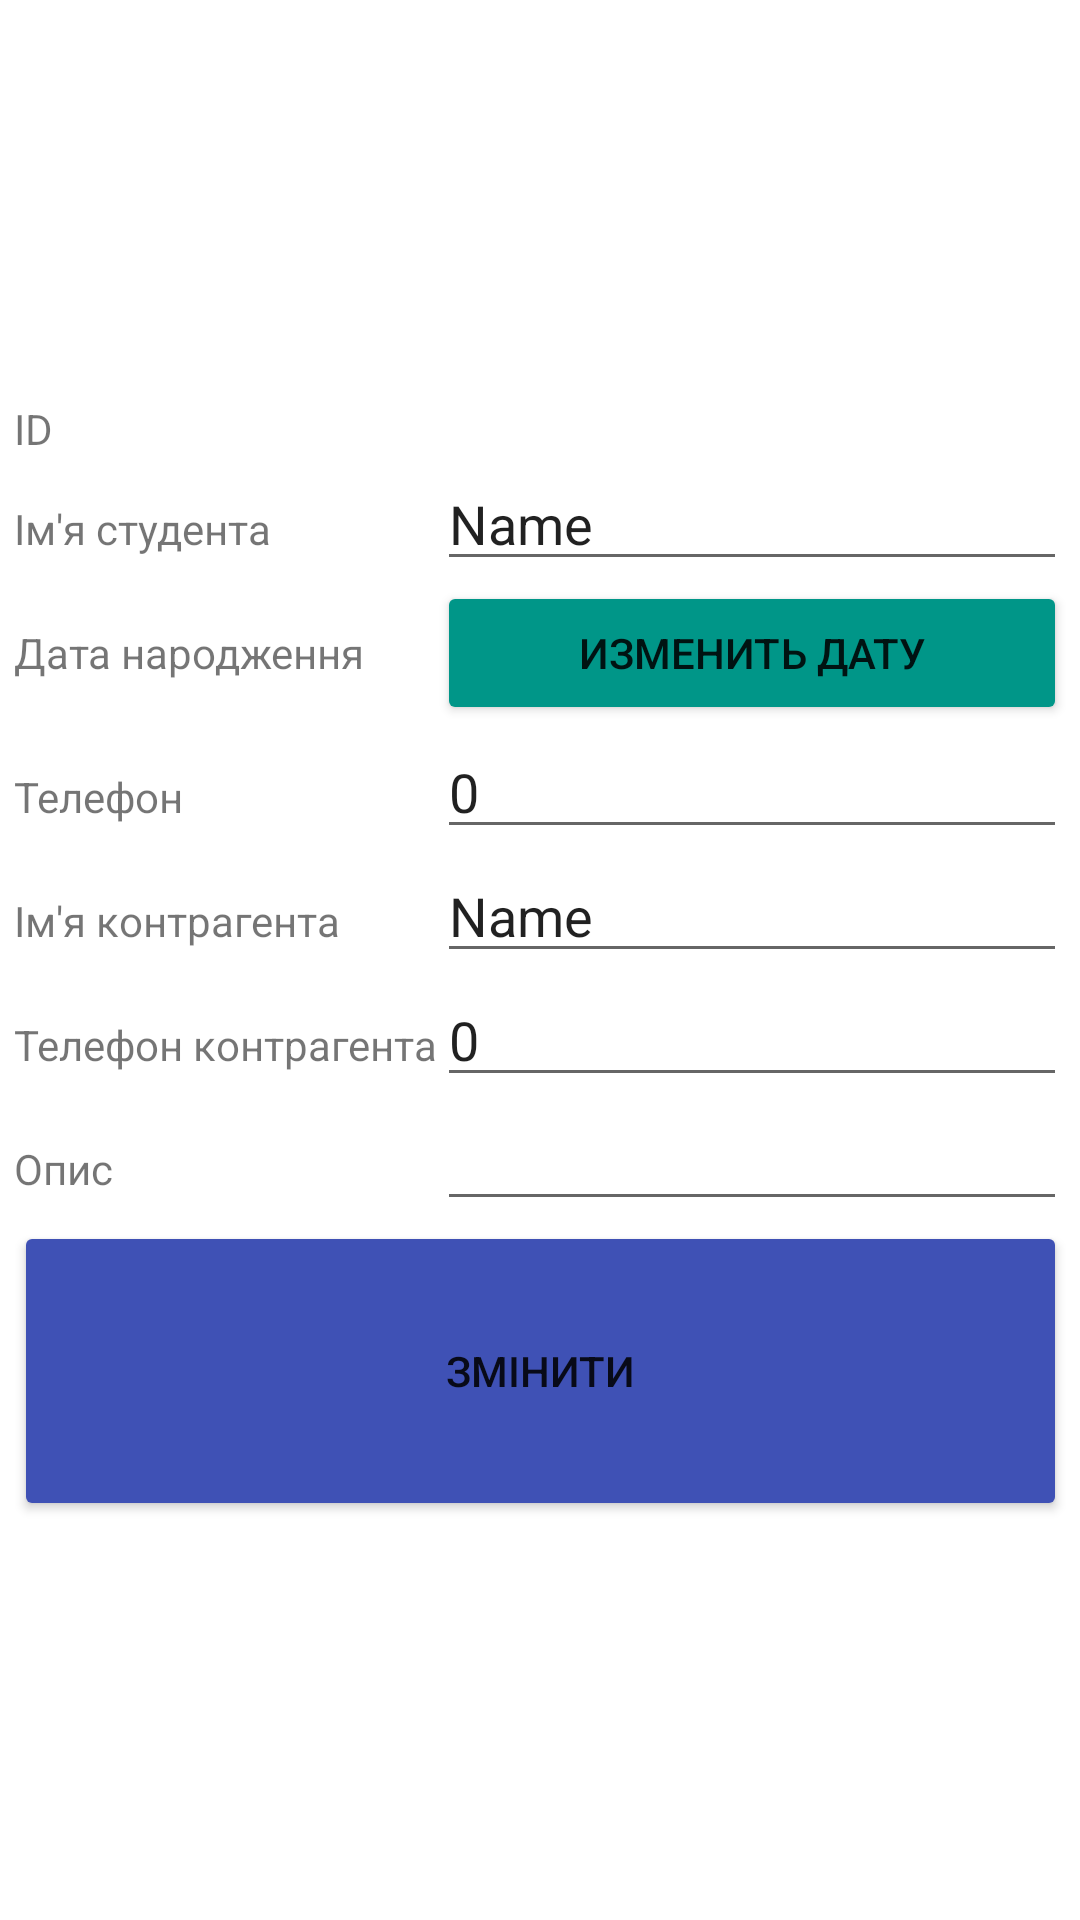

Layout XML and referenced resources for this Android screen:
<!-- AndroidManifest.xml: application theme Theme.Groups -->
<!-- res/layout/activity_students_change.xml -->
<?xml version="1.0" encoding="utf-8"?>
<androidx.constraintlayout.widget.ConstraintLayout xmlns:android="http://schemas.android.com/apk/res/android"
    xmlns:app="http://schemas.android.com/apk/res-auto"
    xmlns:tools="http://schemas.android.com/tools"
    android:layout_width="match_parent"
    android:layout_height="match_parent"
    tools:context=".StudentsChange">

    <TableLayout
        android:layout_width="wrap_content"
        android:layout_height="wrap_content"
        android:id="@+id/tableLayout2"
        app:layout_constraintBottom_toBottomOf="parent"
        app:layout_constraintEnd_toEndOf="parent"
        app:layout_constraintStart_toStartOf="parent"
        app:layout_constraintTop_toTopOf="parent">
        <TableRow>
            <TextView
                android:text="@string/Id"
                android:layout_width="wrap_content"
                android:layout_height="wrap_content"
                android:id="@+id/idTV"/>
            <TextView
                android:layout_width="wrap_content"
                android:layout_height="wrap_content"
                android:id="@+id/idShow"/>
        </TableRow>

        <TableRow>
            <TextView
                android:text="Ім'я студента"
                android:layout_width="wrap_content"
                android:layout_height="wrap_content"
                android:id="@+id/firstNameTV"/>
            <EditText
                android:layout_width="wrap_content"
                android:layout_height="wrap_content"
                android:id="@+id/nameET"
                android:inputType="text"
                android:text="Name"
                android:ems="10"/>
        </TableRow>

        <TableRow>
            <TextView
                android:text="Дата народження"
                android:layout_width="wrap_content"
                android:layout_height="wrap_content"
                android:id="@+id/bdTV"/>

            <Button
                android:id="@+id/date"
                android:layout_width="0dp"
                android:layout_height="wrap_content"
                android:onClick="setDate"
                android:text="Изменить дату"
                app:backgroundTint="#009688"
                app:layout_constraintLeft_toLeftOf="parent"
                app:layout_constraintRight_toRightOf="parent" />
        </TableRow>

        <TableRow>
            <TextView
                android:text="Телефон"
                android:layout_width="wrap_content"
                android:layout_height="wrap_content"
                android:id="@+id/sphoneTV"/>
            <EditText
                android:layout_width="wrap_content"
                android:layout_height="wrap_content"
                android:id="@+id/sphoneET"
                android:inputType="number"
                android:text="0"
                android:ems="10"/>
        </TableRow>
        <TableRow>
            <TextView
                android:text="Ім'я контрагента"
                android:layout_width="wrap_content"
                android:layout_height="wrap_content"
                android:id="@+id/NameParTV"/>
            <EditText
                android:layout_width="wrap_content"
                android:layout_height="wrap_content"
                android:id="@+id/nameParET"
                android:inputType="text"
                android:text="Name"
                android:ems="10"/>
        </TableRow>
        <TableRow>
            <TextView
                android:text="Телефон контрагента"
                android:layout_width="wrap_content"
                android:layout_height="wrap_content"
                android:id="@+id/phoneParTV"/>
            <EditText
                android:layout_width="wrap_content"
                android:layout_height="wrap_content"
                android:id="@+id/phoneParET"
                android:inputType="number"
                android:text="0"
                android:ems="10"/>
        </TableRow>
        <TableRow>

            <TextView
                android:id="@+id/descriptionTV"
                android:layout_width="wrap_content"
                android:layout_height="wrap_content"
                android:text="@string/description" />

            <EditText
                android:id="@+id/descriptionET"
                android:layout_width="wrap_content"
                android:layout_height="wrap_content"
                android:ems="10"
                android:gravity="start|top"
                android:inputType="textMultiLine" />

        </TableRow>

        <Button
            android:id="@+id/ButtonCreateOrChangeUser"
            android:layout_width="100dp"
            android:layout_height="100dp"
            android:onClick="btnOnSave"
            android:text="@string/change_"
            app:backgroundTint="#3F51B5"
            />

    </TableLayout>
</androidx.constraintlayout.widget.ConstraintLayout>
<!-- resources referenced by this layout -->
<resources>
  <string name="Id">ID</string>
  <string name="change_">Змінити</string>
  <string name="description">Опис</string>
  <style name="Theme.Groups" parent="Theme.MaterialComponents.DayNight.DarkActionBar">
          
          <item name="colorPrimary">@color/purple_500</item>
          <item name="colorPrimaryVariant">@color/purple_700</item>
          <item name="colorOnPrimary">@color/white</item>
          
          <item name="colorSecondary">@color/teal_200</item>
          <item name="colorSecondaryVariant">@color/teal_700</item>
          <item name="colorOnSecondary">@color/black</item>
          
          <item name="android:statusBarColor" tools:targetApi="l">?attr/colorPrimaryVariant</item>
          
      </style>
  <color name="purple_500">#FF6200EE</color>
  <color name="purple_700">#FF3700B3</color>
  <color name="white">#FFFFFFFF</color>
  <color name="teal_200">#FF03DAC5</color>
  <color name="teal_700">#FF018786</color>
  <color name="black">#FF000000</color>
</resources>
